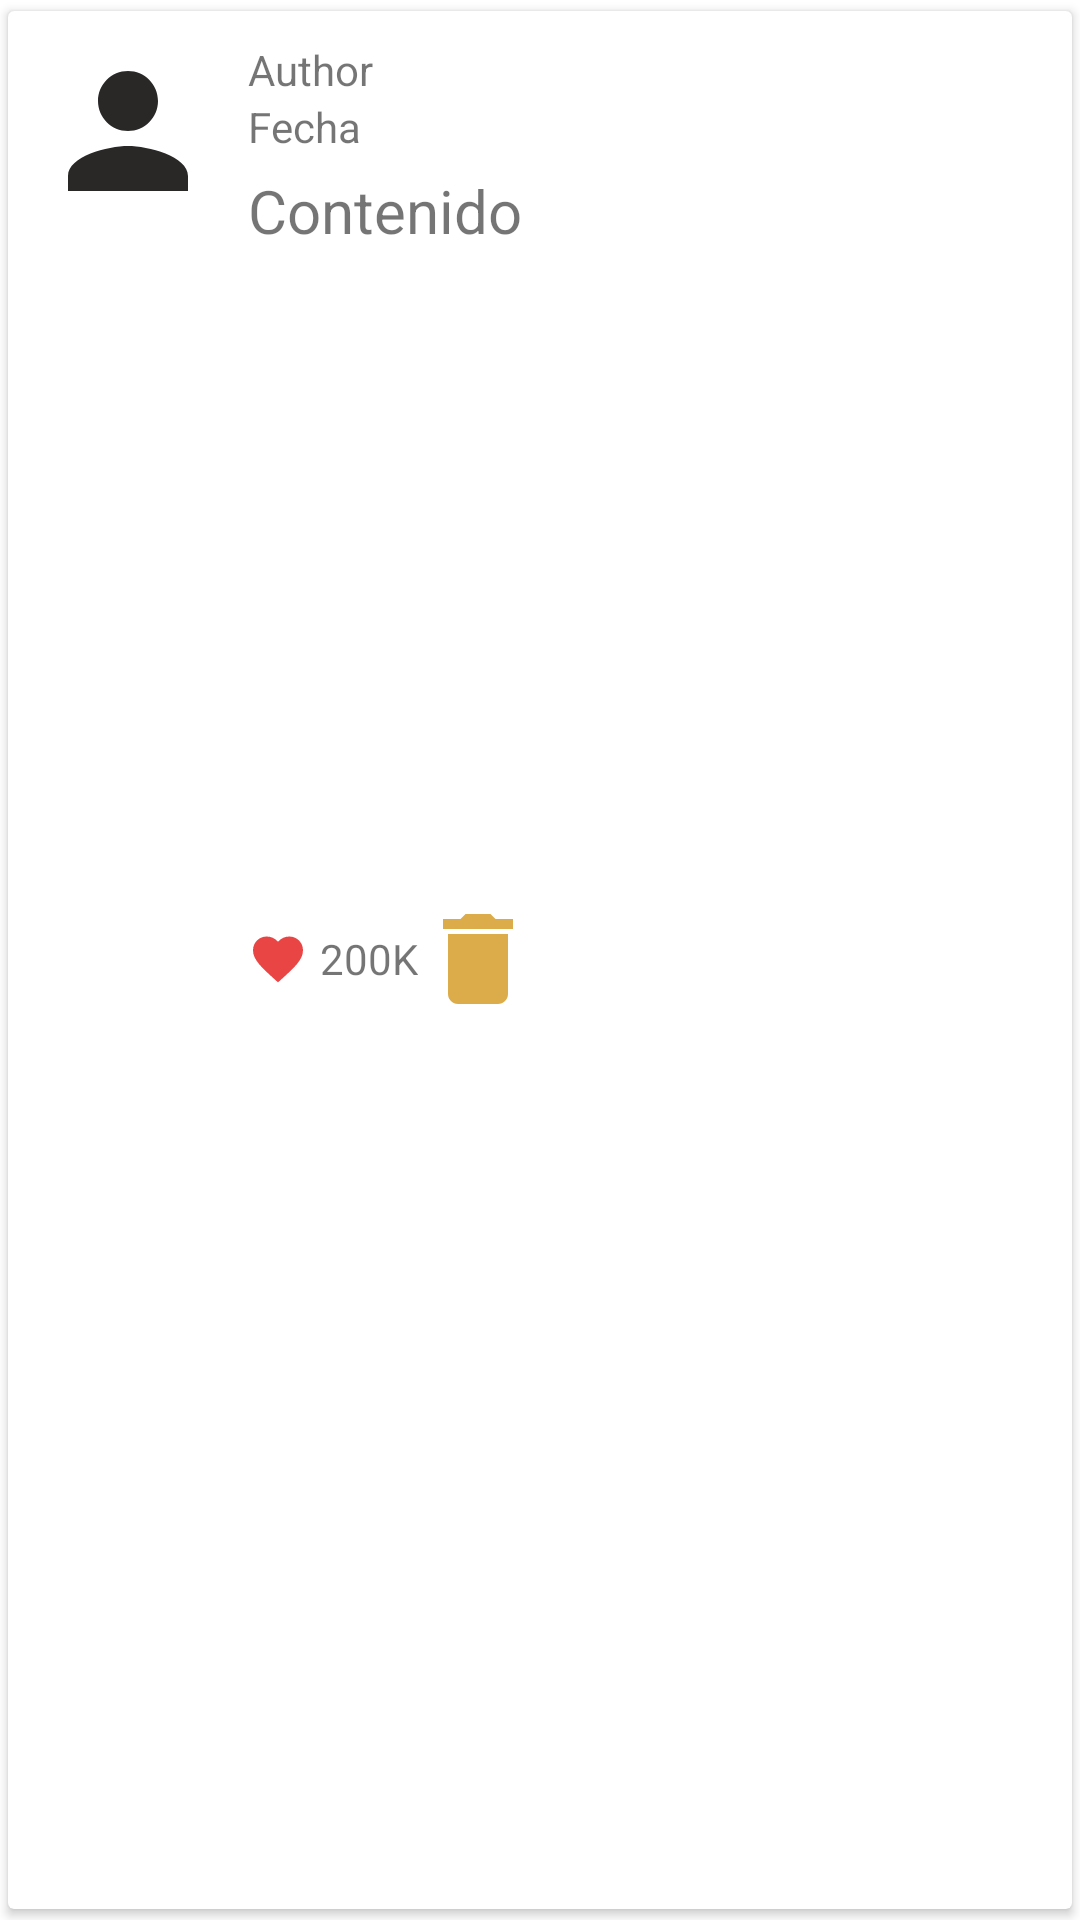

Android layout source for this screen:
<!-- AndroidManifest.xml: application theme Theme.OnlyPuigFans -->
<!-- res/layout/viewholder_post.xml -->
<?xml version="1.0" encoding="utf-8"?>
<androidx.cardview.widget.CardView
    xmlns:android="http://schemas.android.com/apk/res/android"
    xmlns:app="http://schemas.android.com/apk/res-auto"
    android:layout_width="match_parent"
    android:layout_height="wrap_content"
    app:cardUseCompatPadding="true">

    <LinearLayout
        android:layout_width="match_parent"
        android:layout_height="wrap_content"
        android:orientation="horizontal"
        android:padding="10dp">

        <ImageView
            android:id="@+id/photoImageView"
            android:layout_width="60dp"
            android:layout_height="wrap_content"
            android:adjustViewBounds="true"
            app:srcCompat="@drawable/user" />

        <LinearLayout
            android:layout_width="wrap_content"
            android:layout_height="wrap_content"
            android:orientation="vertical"
            android:paddingStart="10dp">

            <TextView
                android:id="@+id/authorTextView"
                style="@style/Base.TextAppearance.AppCompat.Small"
                android:layout_width="match_parent"
                android:layout_height="wrap_content"
                android:gravity="center_vertical"
                android:text="Author" />

            <TextView
                android:id="@+id/dateTimeTextView"
                style="@style/Base.TextAppearance.AppCompat.Small"
                android:layout_width="wrap_content"
                android:layout_height="wrap_content"
                android:gravity="center_vertical"
                android:text="Fecha" />

            <TextView
                android:id="@+id/contentTextView"
                android:layout_width="wrap_content"
                android:layout_height="wrap_content"
                android:layout_marginTop="5dp"
                android:text="Contenido"
                android:textSize="20sp" />
            <ImageView
                android:id="@+id/mediaImage"
                android:layout_width="196dp"
                android:layout_height="196dp"
                android:layout_marginTop="10dp"
                android:adjustViewBounds="true">
            </ImageView>


            <LinearLayout
                android:id="@+id/likeLinearLayout"
                android:layout_width="wrap_content"
                android:layout_height="wrap_content"
                android:layout_marginTop="10dp"
                android:orientation="horizontal">

                <ImageView
                    android:id="@+id/likeImageView"
                    android:layout_width="20dp"
                    android:layout_height="wrap_content"
                    android:layout_gravity="center_vertical"
                    android:adjustViewBounds="true"
                    app:srcCompat="@drawable/like_on" />

                <TextView
                    android:id="@+id/numLikesTextView"
                    android:layout_width="wrap_content"
                    android:layout_height="wrap_content"
                    android:layout_gravity="center_vertical"
                    android:layout_marginStart="4dp"
                    android:text="200K" />

                <ImageView
                    android:id="@+id/deleteImageView"
                    android:layout_width="40dp"
                    android:layout_height="wrap_content"
                    android:layout_gravity="fill_horizontal"
                    android:adjustViewBounds="true"
                    app:srcCompat="@drawable/delete" />

            </LinearLayout>

        </LinearLayout>
    </LinearLayout>
</androidx.cardview.widget.CardView>
<!-- resources referenced by this layout -->
<resources>
  <!-- drawable delete (drawable) -->
  <vector android:height="24dp" android:tint="#DCAC4A"
      android:viewportHeight="24" android:viewportWidth="24"
      android:width="24dp" xmlns:android="http://schemas.android.com/apk/res/android">
      <path android:fillColor="@android:color/white" android:pathData="M6,19c0,1.1 0.9,2 2,2h8c1.1,0 2,-0.9 2,-2V7H6v12zM19,4h-3.5l-1,-1h-5l-1,1H5v2h14V4z"/>
  </vector>
  <!-- drawable like_on (drawable) -->
  <vector android:height="24dp" android:tint="#E94545"
      android:viewportHeight="24" android:viewportWidth="24"
      android:width="24dp" xmlns:android="http://schemas.android.com/apk/res/android">
      <path android:fillColor="@android:color/white" android:pathData="M12,21.35l-1.45,-1.32C5.4,15.36 2,12.28 2,8.5 2,5.42 4.42,3 7.5,3c1.74,0 3.41,0.81 4.5,2.09C13.09,3.81 14.76,3 16.5,3 19.58,3 22,5.42 22,8.5c0,3.78 -3.4,6.86 -8.55,11.54L12,21.35z"/>
  </vector>
  <!-- drawable user (drawable) -->
  <vector android:height="24dp" android:tint="#2A2727"
      android:viewportHeight="24" android:viewportWidth="24"
      android:width="24dp" xmlns:android="http://schemas.android.com/apk/res/android">
      <path android:fillColor="@android:color/white" android:pathData="M12,12c2.21,0 4,-1.79 4,-4s-1.79,-4 -4,-4 -4,1.79 -4,4 1.79,4 4,4zM12,14c-2.67,0 -8,1.34 -8,4v2h16v-2c0,-2.66 -5.33,-4 -8,-4z"/>
  </vector>
  <style name="Theme.OnlyPuigFans" parent="Theme.MaterialComponents.DayNight.DarkActionBar">
          
          <item name="colorPrimary">@color/purple_500</item>
          <item name="colorPrimaryVariant">@color/purple_700</item>
          <item name="colorOnPrimary">@color/white</item>
          
          <item name="colorSecondary">@color/teal_200</item>
          <item name="colorSecondaryVariant">@color/teal_700</item>
          <item name="colorOnSecondary">@color/black</item>
          
          <item name="android:statusBarColor">?attr/colorPrimaryVariant</item>
          
      </style>
  <color name="purple_500">#FF6200EE</color>
  <color name="purple_700">#FF3700B3</color>
  <color name="white">#FFFFFFFF</color>
  <color name="teal_200">#FF03DAC5</color>
  <color name="teal_700">#FF018786</color>
  <color name="black">#FF000000</color>
</resources>
